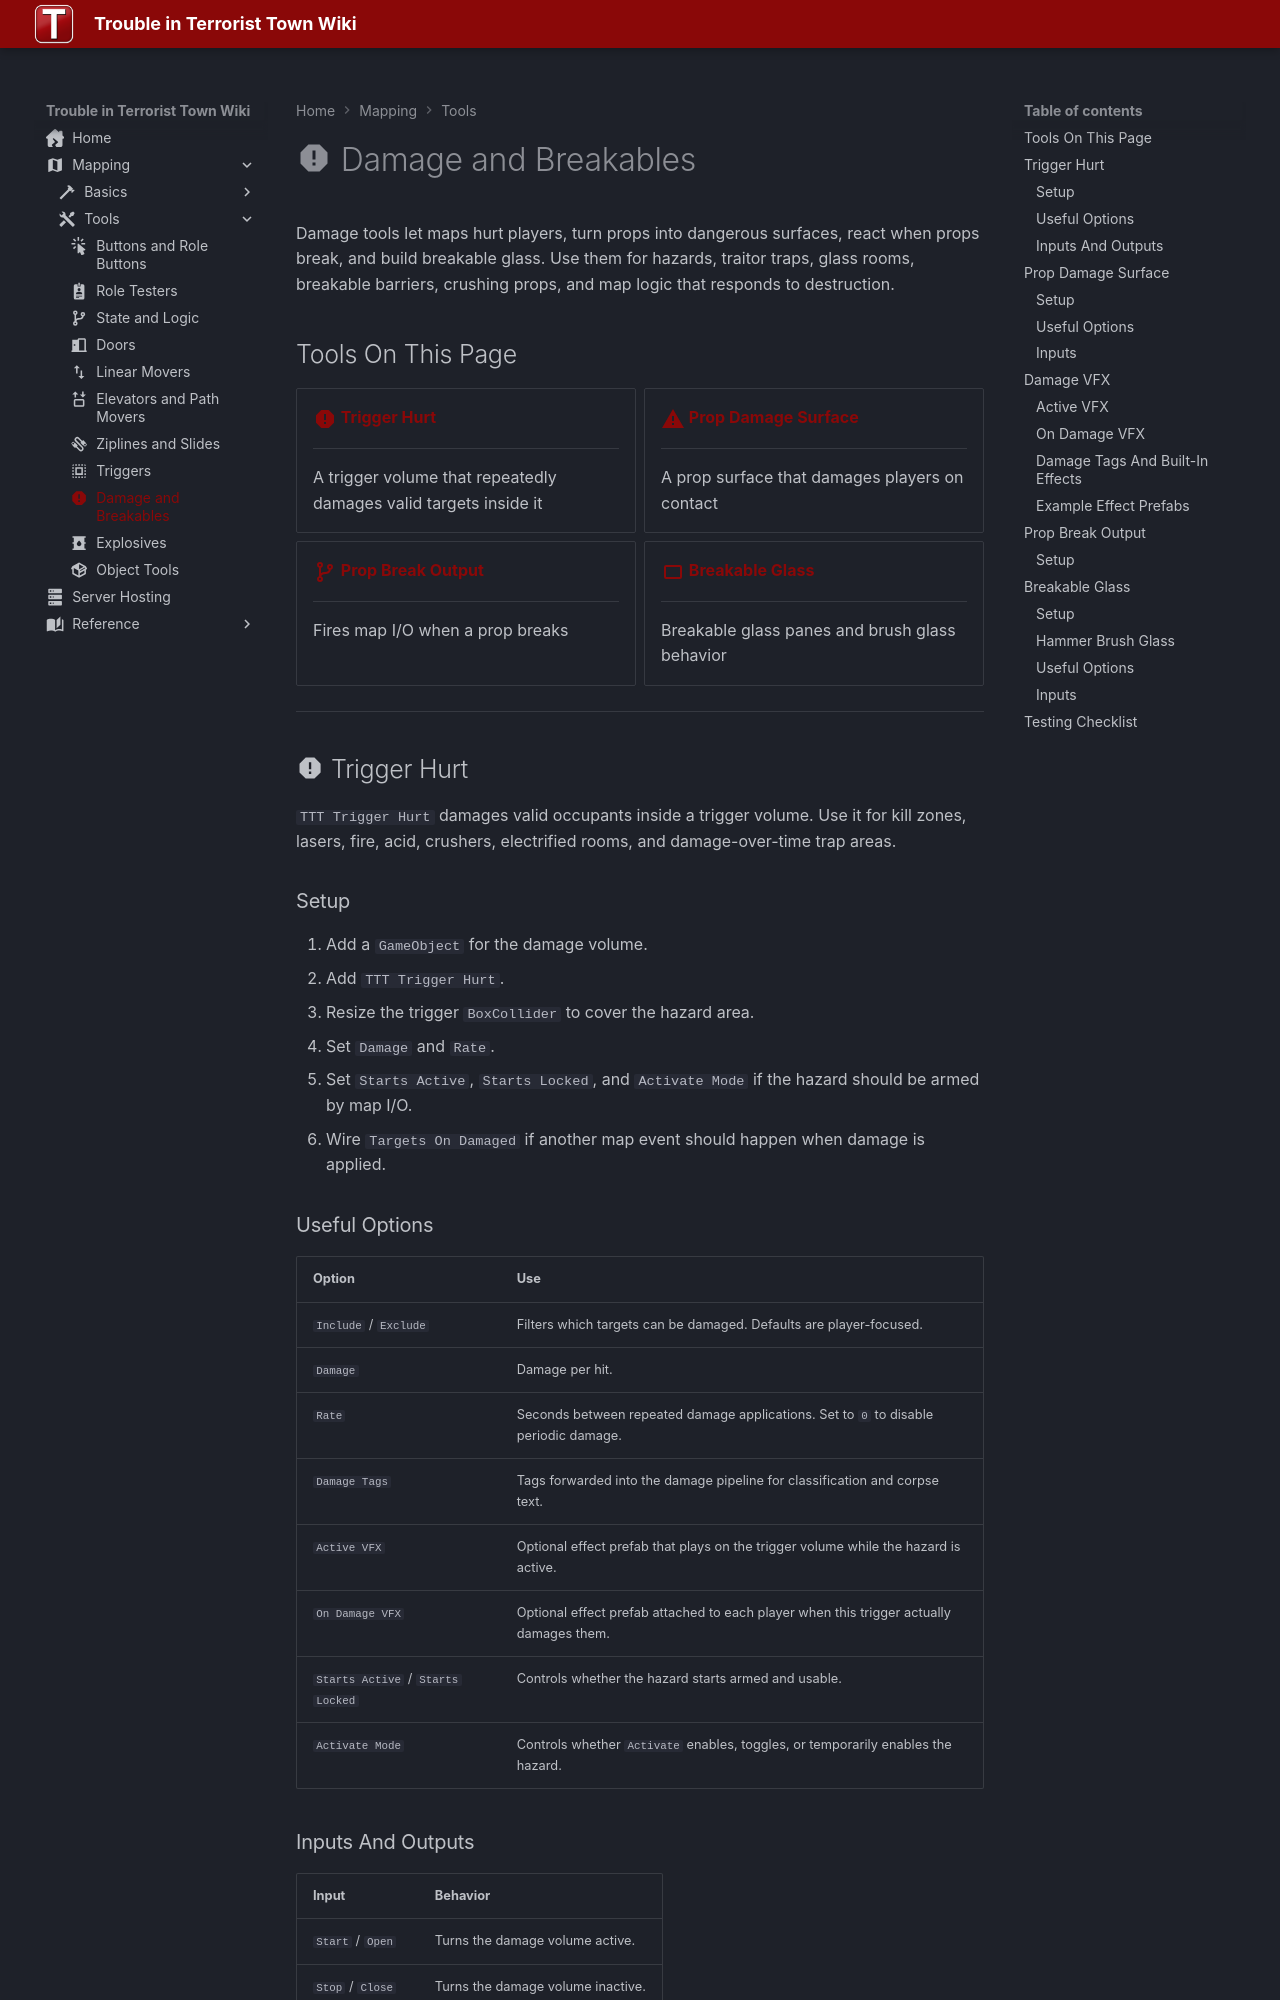

repository: Three-Thieves/ttt-wiki · page: mapping/tools/damage-and-breakables/index.html · generator: mkdocs

---
title: Damage and Breakables
icon: material/alert-octagon
---

# :material-alert-octagon: Damage and Breakables

Damage tools let maps hurt players, turn props into dangerous surfaces, react when props break, and build breakable glass. Use them for hazards, traitor traps, glass rooms, breakable barriers, crushing props, and map logic that responds to destruction.

## Tools On This Page

<div class="grid cards" markdown>

-   __[:material-alert-octagon:{ .lg .middle } Trigger Hurt](#trigger-hurt)__

    ---

    A trigger volume that repeatedly damages valid targets inside it

-   __[:material-alert:{ .lg .middle } Prop Damage Surface](#prop-damage-surface)__

    ---

    A prop surface that damages players on contact

-   __[:material-source-branch:{ .lg .middle } Prop Break Output](#prop-break-output)__

    ---

    Fires map I/O when a prop breaks

-   __[:material-crop-landscape:{ .lg .middle } Breakable Glass](#breakable-glass)__

    ---

    Breakable glass panes and brush glass behavior

</div>

---

## :material-alert-octagon: Trigger Hurt { #trigger-hurt }

`TTT Trigger Hurt` damages valid occupants inside a trigger volume. Use it for kill zones, lasers, fire, acid, crushers, electrified rooms, and damage-over-time trap areas.

### Setup

1. Add a `GameObject` for the damage volume.
2. Add `TTT Trigger Hurt`.
3. Resize the trigger `BoxCollider` to cover the hazard area.
4. Set `Damage` and `Rate`.
5. Set `Starts Active`, `Starts Locked`, and `Activate Mode` if the hazard should be armed by map I/O.
6. Wire `Targets On Damaged` if another map event should happen when damage is applied.

### Useful Options

| Option | Use |
| --- | --- |
| `Include` / `Exclude` | Filters which targets can be damaged. Defaults are player-focused. |
| `Damage` | Damage per hit. |
| `Rate` | Seconds between repeated damage applications. Set to `0` to disable periodic damage. |
| `Damage Tags` | Tags forwarded into the damage pipeline for classification and corpse text. |
| `Active VFX` | Optional effect prefab that plays on the trigger volume while the hazard is active. |
| `On Damage VFX` | Optional effect prefab attached to each player when this trigger actually damages them. |
| `Starts Active` / `Starts Locked` | Controls whether the hazard starts armed and usable. |
| `Activate Mode` | Controls whether `Activate` enables, toggles, or temporarily enables the hazard. |
